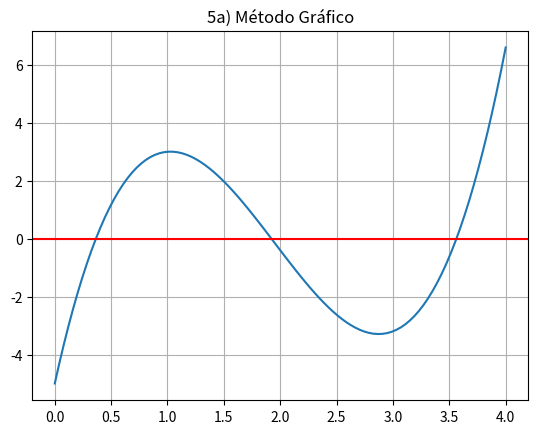

Write Python code to recreate this figure.
"""
UNIVERSIDAD DE EL SALVADOR 
FACULTAD DE INGENIERIA Y ARQUITECTURA

Analisis Numérico
Laboratorio 4 - Asignacion 5

Alumnos:
Oscar Manuel Velasquez Villanueva vv24002
Diego Josué Mendoza Prudencio MP24048
Marcelo Xavier Molina Gómez MG24048
Fernando José Padilla Cruz PC24039
Mauricio Antonio Muñoz Contreras MC24021 
"""

import numpy as np
import matplotlib.pyplot as plt

def f(x): return 2*x**3 - 11.7*x**2 + 17.7*x - 5
def df(x): return 6*x**2 - 23.4*x + 17.7
def g(x): return ((11.7*x**2 - 17.7*x + 5) / 2.0)**(1/3) # Para Punto Fijo

# a) Método Gráfico
x_vals = np.linspace(0, 4, 100)
plt.plot(x_vals, f(x_vals), label='f(x)')
plt.axhline(0, color='red')
plt.title("5a) Método Gráfico")
plt.grid(True)
plt.show()

print("--- b) Punto Fijo (3 iteraciones, x0=3) ---")
x0 = 3.0
for i in range(1, 4):
    x1 = g(x0)
    print(f"Iter {i}: x = {x1:.6f}")
    x0 = x1

print("\n--- c) Newton-Raphson (3 iteraciones, x0=3) ---")
x0 = 3.0
for i in range(1, 4):
    x1 = x0 - f(x0)/df(x0)
    print(f"Iter {i}: x = {x1:.6f}")
    x0 = x1

print("\n--- d) Comprobación de Resultados ---")
print(f"Evaluando la raíz hallada por NR f({x0:.6f}) = {f(x0):.8f}")
